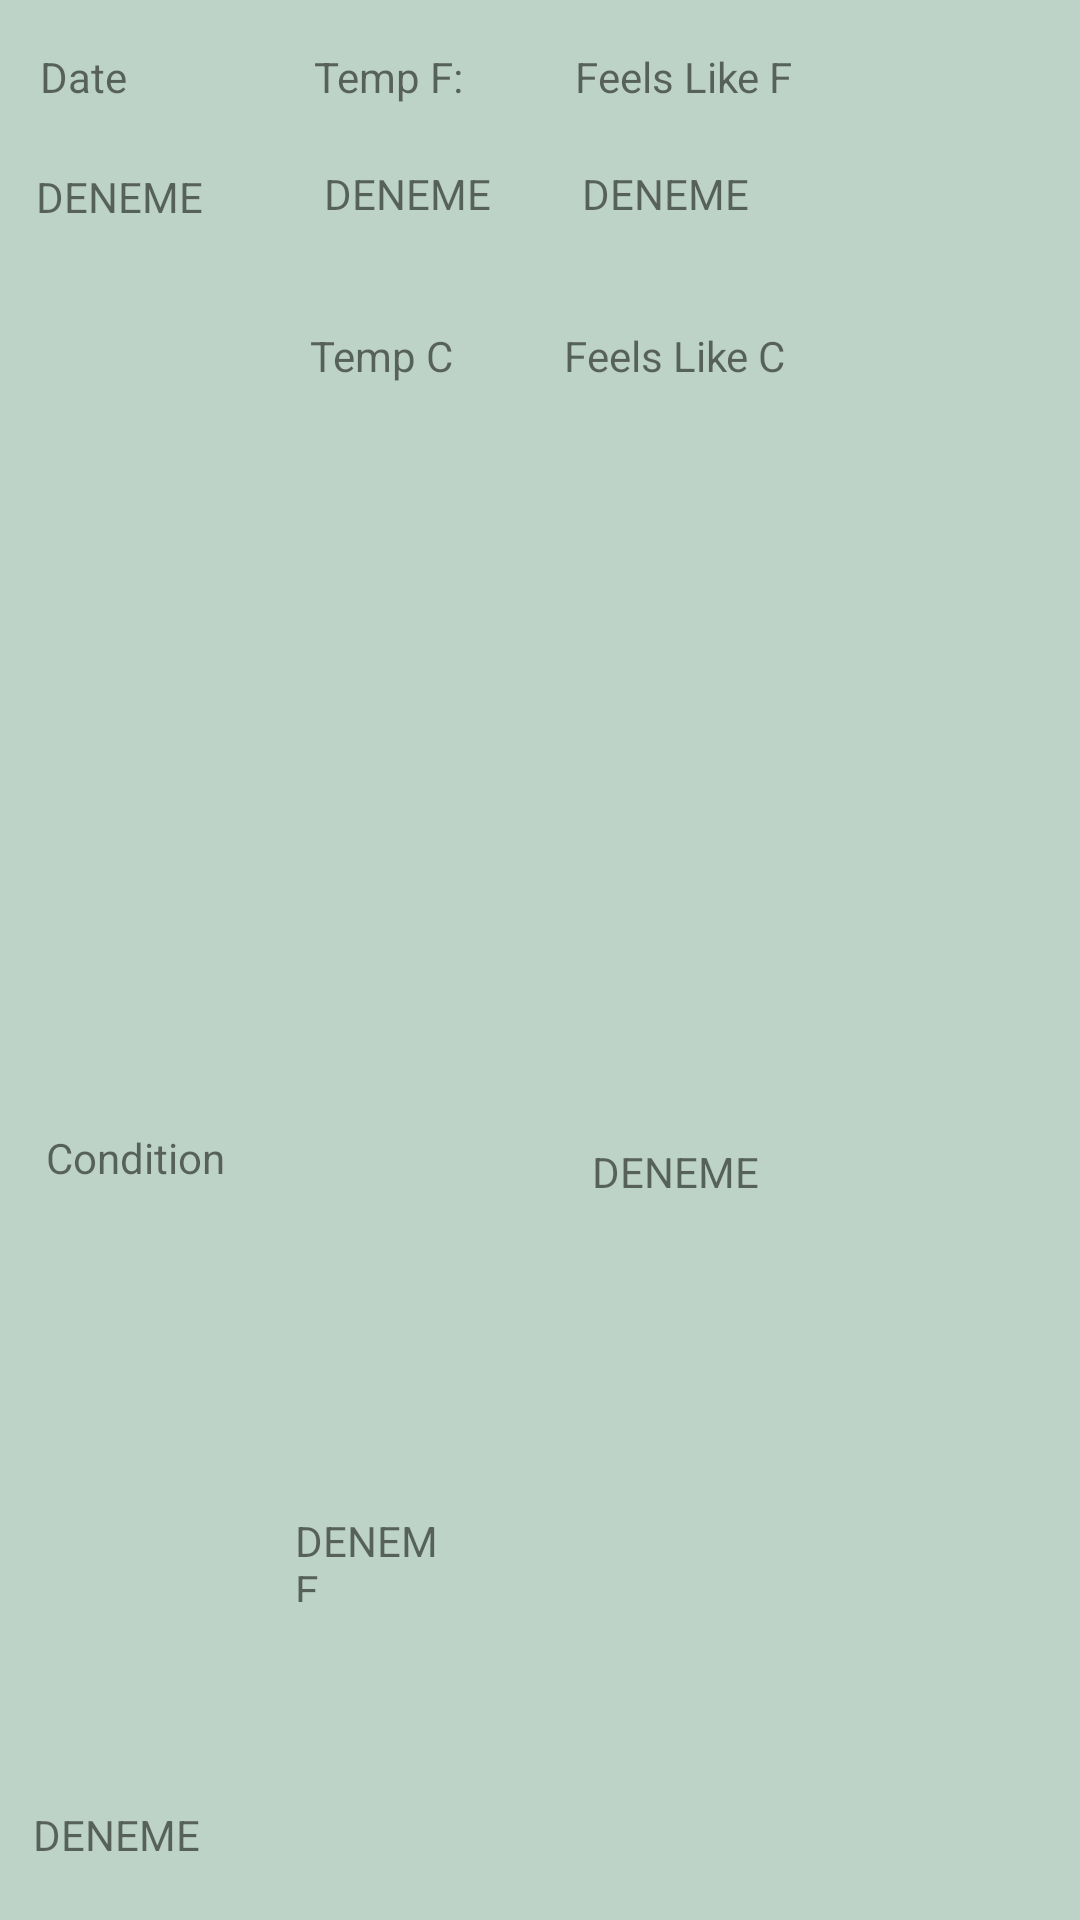

Reconstruct the res/layout file that produces this screen, plus the resources it refers to.
<!-- AndroidManifest.xml: application theme Theme.MVVMSample -->
<!-- res/layout/detail_item.xml -->
<?xml version="1.0" encoding="utf-8"?>
<layout
    xmlns:android="http://schemas.android.com/apk/res/android"
    xmlns:app="http://schemas.android.com/apk/res-auto"
    xmlns:tools="http://schemas.android.com/tools">

    <data>

    </data>

    <androidx.constraintlayout.widget.ConstraintLayout
        android:layout_width="match_parent"
        android:layout_height="200dp"
        android:layout_marginStart="20dp"
        android:layout_marginTop="20dp"
        android:layout_marginEnd="20dp"
        android:background="#BED3C8"
        android:orientation="vertical">


        <TextView
            android:id="@+id/tempc"
            android:layout_width="55dp"
            android:layout_height="30dp"
            android:layout_alignParentTop="true"
            android:layout_marginEnd="44dp"
            android:text="DENEME"
            app:layout_constraintBottom_toBottomOf="parent"
            app:layout_constraintEnd_toStartOf="@+id/feelslikef"
            app:layout_constraintTop_toBottomOf="@+id/textView10"
            app:layout_constraintVertical_bias="0.78"
            tools:ignore="MissingConstraints" />

        <TextView
            android:id="@+id/tempf"
            android:layout_width="wrap_content"
            android:layout_height="30dp"
            android:layout_alignParentTop="true"
            android:layout_marginTop="20dp"
            android:text="DENEME"
            app:layout_constraintEnd_toStartOf="@+id/feelslikec"
            app:layout_constraintHorizontal_bias="0.52"
            app:layout_constraintStart_toEndOf="@+id/textView8"
            app:layout_constraintTop_toBottomOf="@+id/textView9" />

        <TextView
            android:id="@+id/feelslikec"
            android:layout_width="wrap_content"
            android:layout_height="30dp"
            android:layout_alignParentTop="true"
            android:layout_marginTop="20dp"
            android:layout_marginEnd="16dp"
            android:text="DENEME"
            app:layout_constraintEnd_toStartOf="@+id/icon"
            app:layout_constraintStart_toStartOf="@+id/feelslikef"
            app:layout_constraintTop_toBottomOf="@+id/textView11" />

        <TextView
            android:id="@+id/feelslikef"
            android:layout_width="wrap_content"
            android:layout_height="30dp"
            android:layout_alignParentTop="true"
            android:layout_marginTop="24dp"
            android:text="DENEME"
            app:layout_constraintBottom_toBottomOf="parent"
            app:layout_constraintEnd_toStartOf="@+id/icon"
            app:layout_constraintStart_toStartOf="@+id/textView12"
            app:layout_constraintTop_toBottomOf="@+id/textView12" />

        <TextView
            android:id="@+id/text"
            android:layout_width="wrap_content"
            android:layout_height="30dp"
            android:layout_alignParentTop="true"
            android:layout_marginBottom="8dp"
            android:text="DENEME"
            app:layout_constraintBottom_toBottomOf="parent"
            app:layout_constraintEnd_toStartOf="@+id/tempc"
            app:layout_constraintHorizontal_bias="0.259"
            app:layout_constraintStart_toStartOf="parent" />

        <ImageView
            android:id="@+id/icon"
            android:layout_width="94dp"
            android:layout_height="90dp"
            android:layout_alignParentTop="true"
            android:layout_marginEnd="4dp"
            android:text="DENEME"
            app:layout_constraintBottom_toBottomOf="parent"
            app:layout_constraintEnd_toEndOf="parent"
            app:layout_constraintTop_toTopOf="parent"
            app:layout_constraintVertical_bias="0.504"
            tools:src="@mipmap/ic_launcher" />

        <TextView
            android:id="@+id/time"
            android:layout_width="wrap_content"
            android:layout_height="wrap_content"
            android:layout_marginStart="12dp"
            android:layout_marginTop="20dp"
            android:text="DENEME"
            app:layout_constraintEnd_toStartOf="@+id/tempf"
            app:layout_constraintHorizontal_bias="0.0"
            app:layout_constraintStart_toStartOf="parent"
            app:layout_constraintTop_toBottomOf="@+id/textView7" />

        <TextView
            android:id="@+id/textView7"
            android:layout_width="69dp"
            android:layout_height="20dp"
            android:layout_marginStart="28dp"
            android:layout_marginTop="16dp"
            android:text="Date"
            app:layout_constraintEnd_toEndOf="@+id/time"
            app:layout_constraintStart_toStartOf="parent"
            app:layout_constraintTop_toTopOf="parent" />

        <TextView
            android:id="@+id/textView8"
            android:layout_width="wrap_content"
            android:layout_height="wrap_content"
            android:layout_marginStart="28dp"
            android:text="Condition"
            app:layout_constraintBottom_toTopOf="@+id/text"
            app:layout_constraintEnd_toEndOf="@+id/text"
            app:layout_constraintHorizontal_bias="0.608"
            app:layout_constraintStart_toStartOf="parent"
            app:layout_constraintTop_toBottomOf="@+id/time"
            app:layout_constraintVertical_bias="0.593" />

        <TextView
            android:id="@+id/textView9"
            android:layout_width="wrap_content"
            android:layout_height="wrap_content"
            android:layout_marginTop="16dp"
            android:text="Temp F:"
            app:layout_constraintEnd_toEndOf="@+id/textView10"
            app:layout_constraintStart_toStartOf="@+id/tempf"
            app:layout_constraintTop_toTopOf="parent" />

        <TextView
            android:id="@+id/textView10"
            android:layout_width="wrap_content"
            android:layout_height="wrap_content"
            android:layout_marginTop="24dp"
            android:text="Temp C"
            app:layout_constraintEnd_toStartOf="@+id/textView12"
            app:layout_constraintHorizontal_bias="0.121"
            app:layout_constraintStart_toStartOf="@+id/tempc"
            app:layout_constraintTop_toBottomOf="@+id/tempf" />

        <TextView
            android:id="@+id/textView11"
            android:layout_width="wrap_content"
            android:layout_height="wrap_content"
            android:layout_marginTop="16dp"
            android:text="Feels Like F"
            app:layout_constraintEnd_toStartOf="@+id/icon"
            app:layout_constraintStart_toStartOf="@+id/feelslikec"
            app:layout_constraintTop_toTopOf="parent" />

        <TextView
            android:id="@+id/textView12"
            android:layout_width="wrap_content"
            android:layout_height="wrap_content"
            android:layout_marginTop="24dp"
            android:text="Feels Like C"
            app:layout_constraintEnd_toStartOf="@+id/icon"
            app:layout_constraintTop_toBottomOf="@+id/feelslikec" />


    </androidx.constraintlayout.widget.ConstraintLayout>
</layout>
<!-- resources referenced by this layout -->
<resources>
  <style name="Theme.MVVMSample" parent="Theme.MaterialComponents.DayNight.NoActionBar">
          
          <item name="colorPrimary">#EC0C0C</item>
          <item name="colorPrimaryVariant">@color/purple_700</item>
          <item name="colorOnPrimary">@color/white</item>
          
          <item name="colorSecondary">@color/teal_200</item>
          <item name="colorSecondaryVariant">@color/teal_700</item>
          <item name="colorOnSecondary">@color/black</item>
          
          <item name="android:statusBarColor" tools:targetApi="l">?attr/colorPrimaryVariant</item>
          
      </style>
  <!-- not gathered from this repository: default colours our renderer supplied (Android Studio template values) -->
  <color name="purple_700">#FF3700B3</color>
  <color name="teal_200">#FF03DAC5</color>
  <color name="teal_700">#FF018786</color>
  <color name="black">#FF000000</color>
  <color name="white">#FFFFFFFF</color>
</resources>
